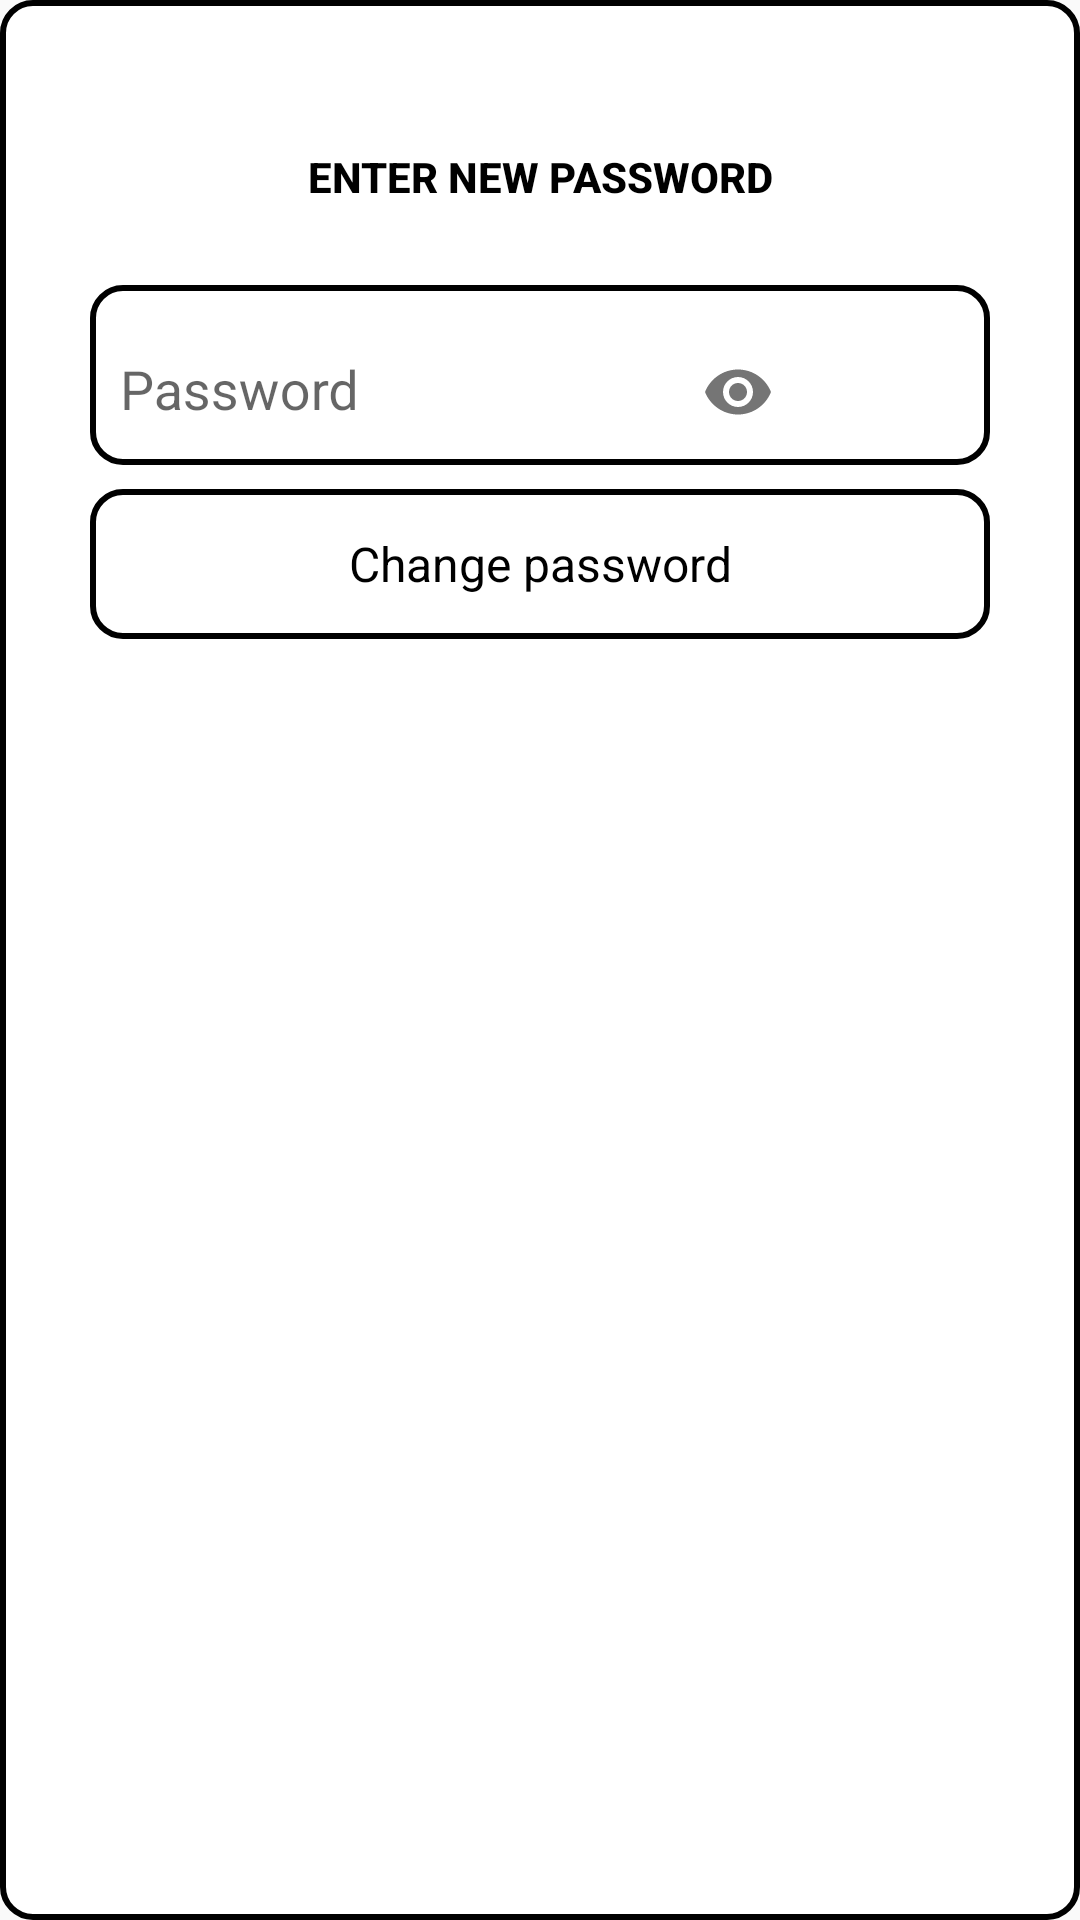

Reconstruct the res/layout file that produces this screen, plus the resources it refers to.
<!-- AndroidManifest.xml: application theme AppTheme.NoActionBar -->
<!-- res/layout/dialog_change_password.xml -->
<?xml version="1.0" encoding="utf-8"?>
<android.support.constraint.ConstraintLayout
xmlns:android="http://schemas.android.com/apk/res/android"
xmlns:app="http://schemas.android.com/apk/res-auto"
xmlns:tools="http://schemas.android.com/tools"
android:background="@drawable/dialog_border"
android:layout_width="match_parent"
android:layout_height="wrap_content">

<TextView
    android:id="@+id/textView"
    style="@style/Widget.AppCompat.Button.Borderless"
    android:layout_width="wrap_content"
    android:layout_height="wrap_content"
    android:layout_marginEnd="8dp"
    android:layout_marginStart="8dp"
    android:layout_marginTop="25dp"
    android:text="@string/change_password_two"
    android:textColor="@android:color/black"
    android:textStyle="bold"
    app:layout_constraintEnd_toEndOf="parent"
    app:layout_constraintStart_toStartOf="parent"
    app:layout_constraintTop_toTopOf="parent" />

    <LinearLayout
        android:id="@+id/linear_layout"
        android:layout_width="300dp"
        android:layout_height="60dp"
        android:layout_marginEnd="8dp"
        android:layout_marginStart="8dp"
        android:layout_marginTop="12dp"
        android:orientation="horizontal"
        android:background="@drawable/button_border"
        app:layout_constraintEnd_toEndOf="parent"
        app:layout_constraintStart_toStartOf="parent"
        app:layout_constraintTop_toBottomOf="@+id/textView"
        tools:ignore="MissingConstraints">

        <android.support.design.widget.TextInputLayout
            android:id="@+id/widget"
            android:layout_width="match_parent"
            android:layout_height="wrap_content"
            android:layout_weight="1"
            app:errorEnabled="true"
            app:layout_constraintEnd_toEndOf="parent"
            app:layout_constraintStart_toStartOf="parent"
            app:passwordToggleEnabled="true">


            <android.support.design.widget.TextInputEditText
                android:id="@+id/editText"
                android:layout_width="match_parent"
                android:layout_height="wrap_content"
                android:autofillHints="password"
                android:background="@android:color/transparent"
                android:focusable="false"
                android:hint="@string/password"
                android:imeOptions="actionDone"
                android:importantForAutofill="yesExcludeDescendants"
                android:inputType="textPassword" />
        </android.support.design.widget.TextInputLayout>

        <ImageButton
            android:id="@+id/button"
            android:layout_width="50dp"
            android:paddingTop="10dp"
            android:layout_height="match_parent"
            android:background="@android:color/transparent"
            android:src="@drawable/ic_settings_backup_restore" />
    </LinearLayout>

<ProgressBar
    android:id="@+id/progressBar1"
    style="?android:attr/progressBarStyleLarge"
    android:layout_width="50dp"
    android:layout_height="50dp"
    android:layout_centerHorizontal="true"
    android:layout_marginEnd="8dp"
    android:layout_marginStart="8dp"
    app:layout_constraintEnd_toEndOf="parent"
    app:layout_constraintHorizontal_bias="0.498"
    app:layout_constraintStart_toStartOf="parent"
    app:layout_constraintTop_toTopOf="@+id/button2"
    android:visibility="invisible"/>
<Button
    android:id="@+id/button2"
    android:layout_width="300dp"
    android:layout_height="50dp"
    android:layout_marginEnd="8dp"
    android:layout_marginStart="8dp"
    android:layout_marginTop="8dp"
    android:layout_marginBottom="8dp"
    android:background="@drawable/button_border"
    android:text="@string/change_password_one"
    android:textAppearance="@style/TextAppearance.AppCompat.Widget.ActionMode.Subtitle"
    android:textColor="@android:color/black"
    app:layout_constraintEnd_toEndOf="parent"
    app:layout_constraintHorizontal_bias="0.495"
    app:layout_constraintStart_toStartOf="parent"
    app:layout_constraintTop_toBottomOf="@+id/linear_layout" />

</android.support.constraint.ConstraintLayout>
<!-- resources referenced by this layout -->
<resources>
  <!-- drawable button_border (drawable) -->
  <?xml version="1.0" encoding="utf-8"?>
  <shape xmlns:android="http://schemas.android.com/apk/res/android" android:shape="rectangle" >
  	<stroke android:width="2dp" android:color="@color/colorAccent" />
  	<corners android:radius="10dp" />
  	<padding android:left="10dp" android:top="10dp" android:right="10dp" android:bottom="10dp" />
  </shape>
  <!-- drawable dialog_border (drawable) -->
  <?xml version="1.0" encoding="utf-8"?>
  <shape xmlns:android="http://schemas.android.com/apk/res/android" android:shape="rectangle" >
  	<stroke android:width="2dp" android:color="@color/colorAccent" />
  	<corners android:radius="10dp" />
  	<solid android:color="#fff" />
  	<padding android:left="10dp" android:top="10dp" android:right="10dp" android:bottom="10dp" />
  </shape>
  <string name="change_password_one">Change password</string>
  <string name="change_password_two">Enter new password</string>
  <string name="password">Password</string>
  <style name="AppTheme.NoActionBar">
          <item name="windowActionBar">false</item>
          <item name="windowNoTitle">true</item>
      </style>
  <color name="colorAccent">#000000</color>
</resources>
